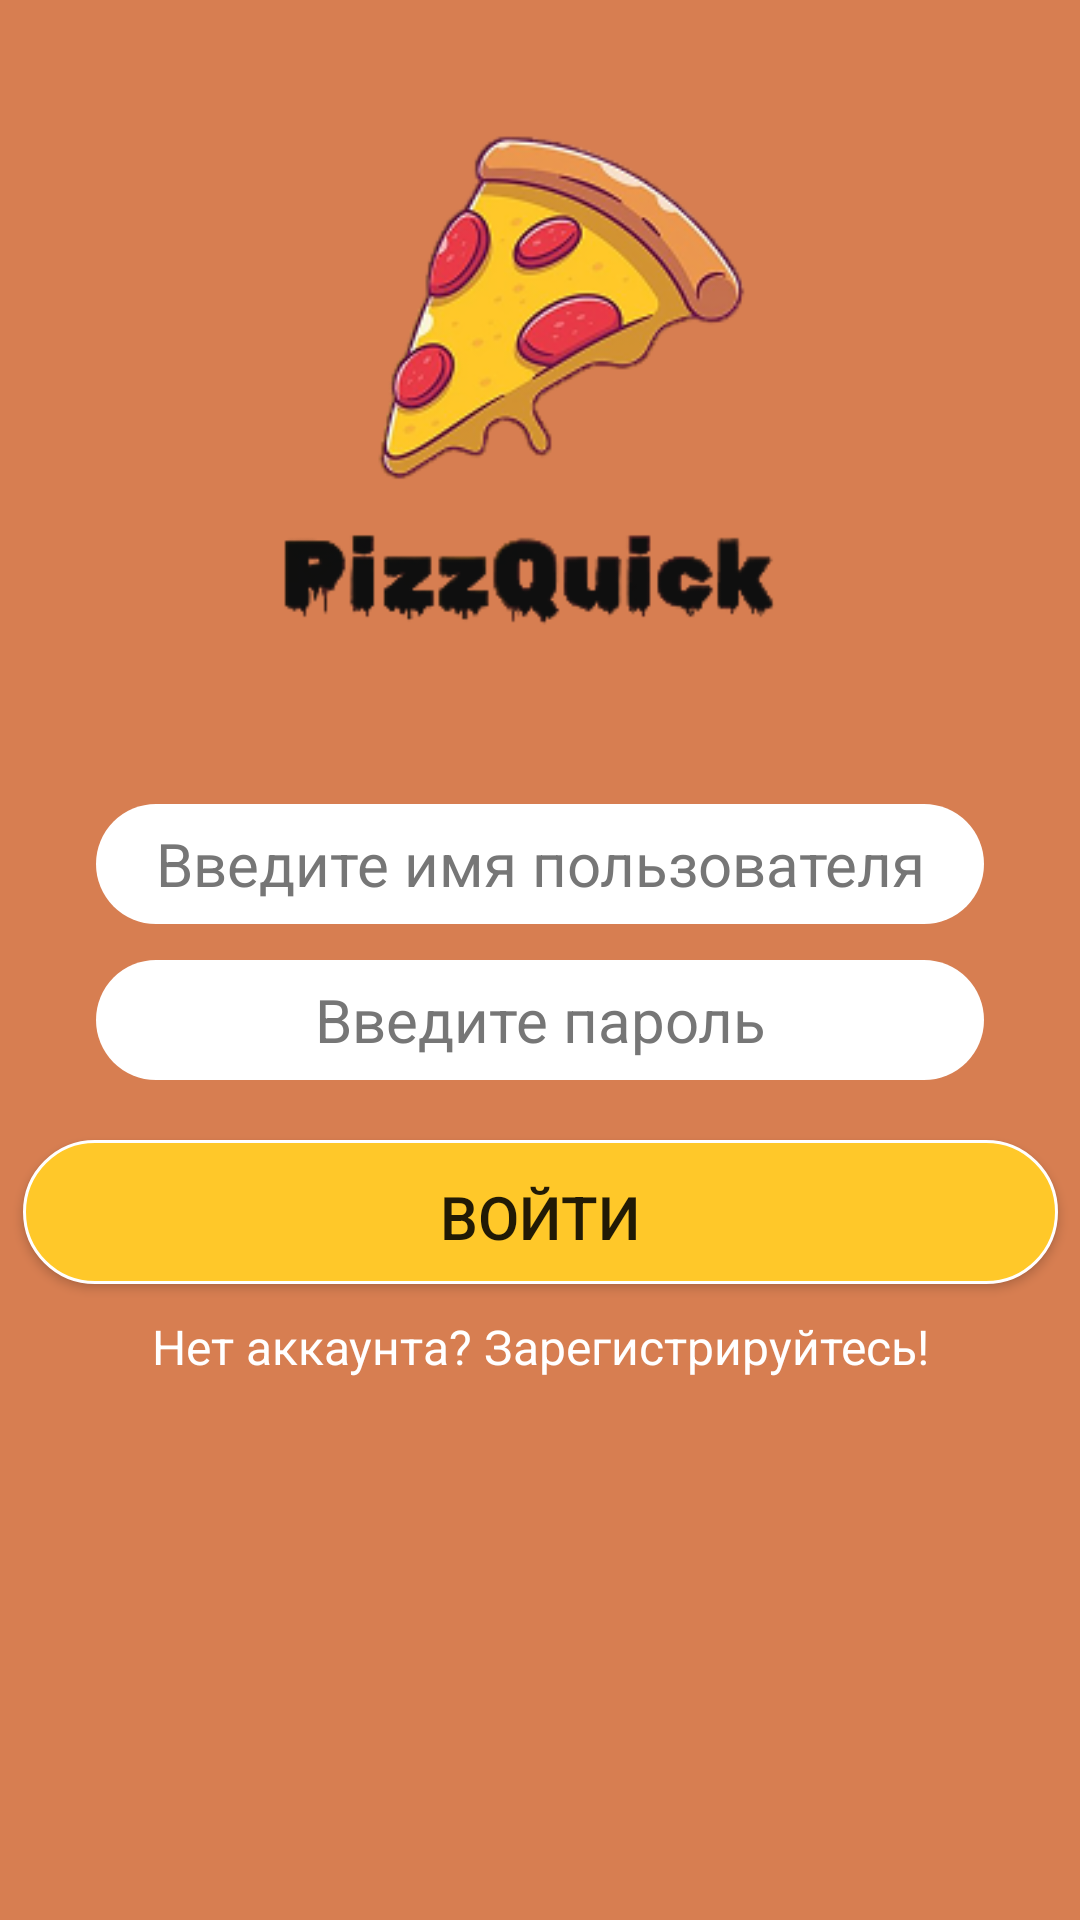

Reconstruct the res/layout file that produces this screen, plus the resources it refers to.
<!-- AndroidManifest.xml: application theme Theme.PizzQuick -->
<!-- res/layout/login_activity.xml -->
<?xml version="1.0" encoding="utf-8"?>

<androidx.constraintlayout.widget.ConstraintLayout xmlns:android="http://schemas.android.com/apk/res/android"
    xmlns:app="http://schemas.android.com/apk/res-auto"
    android:layout_width="match_parent"
    android:layout_height="match_parent"
    android:background="#E0D36E3B">

    <ImageView
        android:id="@+id/imageViewLogo"
        android:layout_width="wrap_content"
        android:layout_height="wrap_content"
        android:src="@drawable/go"
        android:adjustViewBounds="true"
        android:maxWidth="300dp"
        android:maxHeight="200dp"
        app:layout_constraintTop_toTopOf="parent"
        app:layout_constraintBottom_toTopOf="@id/username"
        app:layout_constraintEnd_toEndOf="parent"
        app:layout_constraintStart_toStartOf="parent"
        android:layout_marginTop="36dp" />


    <Button
        android:id="@+id/buttonLogin"
        android:layout_width="345dp"
        android:layout_height="48dp"
        android:layout_marginTop="20dp"
        android:background="@drawable/design2"
        android:text="Войти"
        android:textSize="20dp"
        app:layout_constraintEnd_toEndOf="parent"
        app:layout_constraintHorizontal_bias="0.515"
        app:layout_constraintStart_toStartOf="parent"

        app:layout_constraintTop_toBottomOf="@+id/password" />

    <TextView
        android:id="@+id/reg"
        android:layout_width="match_parent"
        android:layout_marginTop="10dp"
        android:textSize="16dp"
        android:textColor="@color/white"
        android:text="Нет аккаунта? Зарегистрируйтесь!"
        android:gravity="center"
        app:layout_constraintTop_toBottomOf="@id/buttonLogin"
        android:layout_height="wrap_content"
        />



    <EditText
        android:background="@drawable/design1"
        android:layout_marginTop="32dp"
        android:layout_marginStart="32dp"
        android:layout_marginEnd="32dp"
        android:id="@+id/username"
        android:layout_width="match_parent"
        android:layout_height="40dp"
        android:gravity="center"
        android:textColorHint="#767676"
        android:paddingStart="8dp"
        android:paddingEnd="8dp"
        android:ems="10"
        android:inputType="text"
        android:textSize="20dp"
        android:hint="Введите имя пользователя"
        app:layout_constraintEnd_toEndOf="parent"
        app:layout_constraintStart_toStartOf="parent"
        app:layout_constraintTop_toBottomOf="@+id/imageViewLogo" />

    <EditText
        android:id="@+id/password"
        android:layout_width="match_parent"
        android:layout_height="40dp"
        android:layout_marginStart="32dp"
        android:layout_marginTop="12dp"
        android:layout_marginEnd="32dp"
        android:background="@drawable/design1"
        android:ems="10"
        android:gravity="center"
        android:hint="Введите пароль"
        android:inputType="text"
        android:paddingStart="8dp"
        android:paddingEnd="8dp"
        android:textColorHint="#767676"
        android:textSize="20dp"
        app:layout_constraintEnd_toEndOf="parent"
        app:layout_constraintStart_toStartOf="parent"
        app:layout_constraintTop_toBottomOf="@+id/username" />

</androidx.constraintlayout.widget.ConstraintLayout>
<!-- resources referenced by this layout -->
<resources>
  <!-- drawable design1 (drawable) -->
  <?xml version="1.0" encoding="utf-8"?>
  
  <inset xmlns:android="http://schemas.android.com/apk/res/android"
      >
  
      <ripple android:color="?attr/colorControlHighlight">
          <item>
              <shape android:shape="rectangle"
                  android:tint="#FFFFFF">
                  <corners android:radius="40dp"/>
              </shape>
          </item>
      </ripple>
  </inset>
  <!-- drawable design2 (drawable) -->
  <?xml version="1.0" encoding="utf-8"?>
  
  <ripple xmlns:android="http://schemas.android.com/apk/res/android"
      android:color="#80FF5252">
  
  
      <item>
          <shape android:shape="rectangle">
              <solid android:color="#FFC829"/>
              <corners android:radius="40dp"/>
  
  
              <stroke
                  android:width="1dp"
                  android:color="#FFFFFF"/>
  
  
              <padding
                  android:left="24dp"
                  android:top="12dp"
                  android:right="24dp"
                  android:bottom="12dp"/>
          </shape>
      </item>
  </ripple>
  <!-- drawable go: png bitmap (drawable, 34577 bytes) -->
  <style name="Theme.PizzQuick" parent="Theme.AppCompat.Light.NoActionBar" />
  <!-- not gathered from this repository: default colours our renderer supplied (Android Studio template values) -->
  <color name="white">#FFFFFFFF</color>
</resources>
